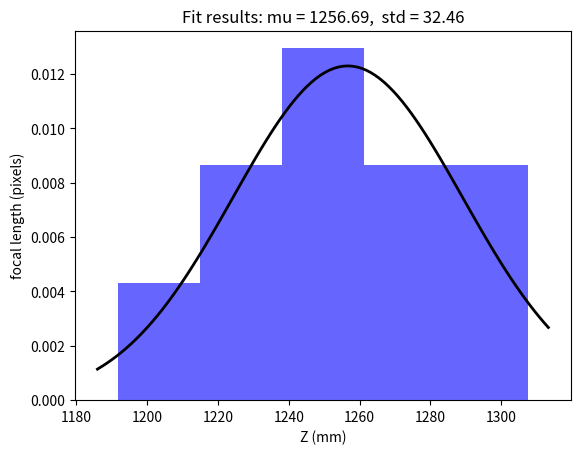

Here is the Python script that generated this plot:
# note: remember to run `pip install numpy matplotlib`

import matplotlib.pyplot as plt
import numpy as np
from numpy.typing import NDArray
from scipy.stats import norm

values = [
    1307.59,
    1297.24,
    1282.76,
    1260.00,
    1266.21,
    1251.72,
    1237.24,
    1241.38,
    1231.03,
    1191.72,
]

plt.hist(
    values,
    bins=5,
    density=True,
    alpha=0.6,
    label="focal length (pixels)",
    color="blue",
)

mu, std = norm.fit(values)

xmin, xmax = plt.xlim()
x = np.linspace(xmin, xmax, 100)
p = norm.pdf(x, mu, std)
plt.plot(x, p, 'k', linewidth=2)
title = "Fit results: mu = %.2f,  std = %.2f" % (mu, std)
plt.title(title)


plt.xlabel("Z (mm)")
plt.ylabel("focal length (pixels)")
plt.show()
